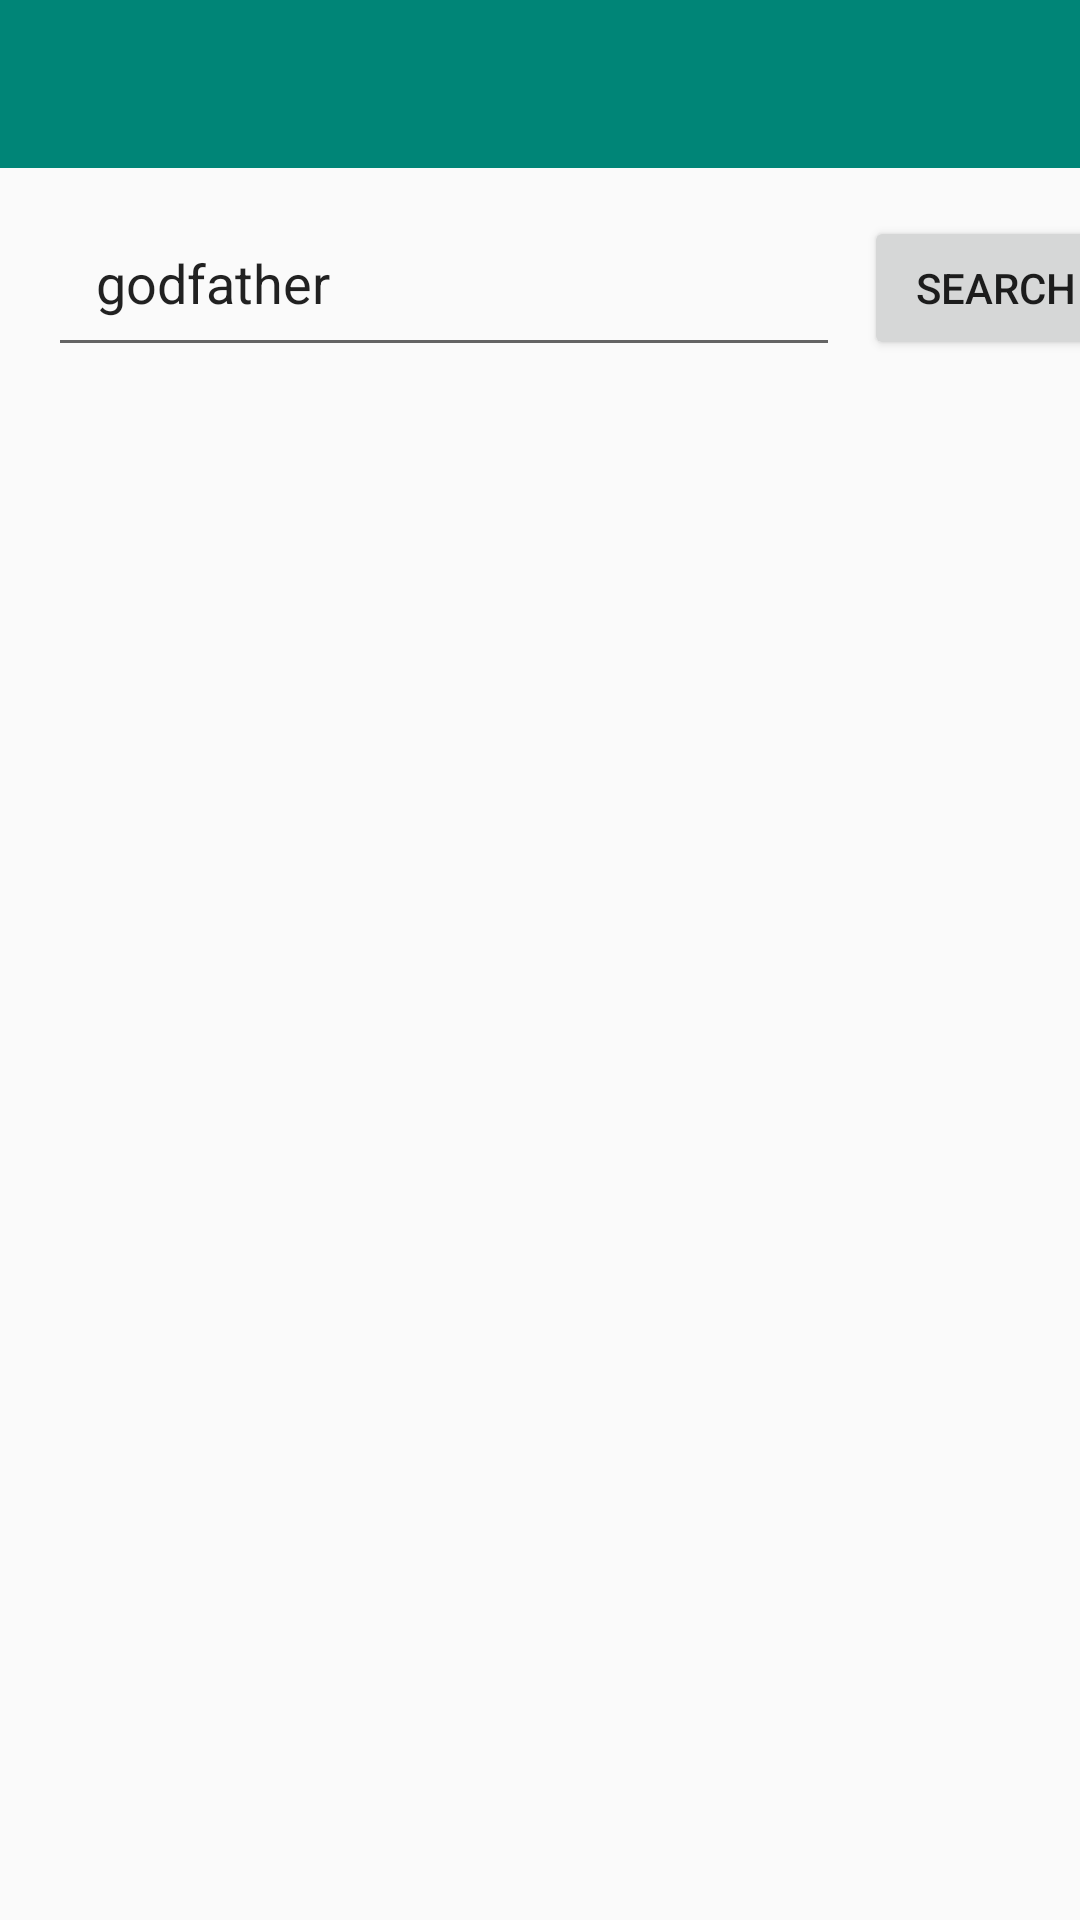

The Android layout XML behind this screen, and the referenced resources:
<!-- AndroidManifest.xml: application theme AppTheme -->
<!-- res/layout/movie_list_fragment.xml -->
<?xml version="1.0" encoding="utf-8"?>
<layout xmlns:android="http://schemas.android.com/apk/res/android"
    xmlns:app="http://schemas.android.com/apk/res-auto">

    <androidx.constraintlayout.widget.ConstraintLayout
        android:layout_width="match_parent"
        android:layout_height="match_parent"
        android:orientation="vertical">

        <include
            android:id="@+id/toolbar"
            layout="@layout/toolbar_layout" />

        <ProgressBar
            android:id="@+id/progressBar"
            android:layout_width="match_parent"
            android:layout_height="wrap_content"
            android:gravity="center"
            android:visibility="gone"
            app:layout_constraintBottom_toBottomOf="parent"
            app:layout_constraintLeft_toLeftOf="parent"
            app:layout_constraintRight_toRightOf="parent"
            app:layout_constraintTop_toTopOf="parent" />

        <androidx.appcompat.widget.AppCompatEditText
            android:id="@+id/search_text"
            android:layout_width="0dp"
            android:layout_height="wrap_content"
            android:layout_marginLeft="16dp"
            android:padding="16dp"
            android:text="godfather"
            app:layout_constraintBaseline_toBaselineOf="@id/search_button"
            app:layout_constraintHorizontal_weight="3"
            app:layout_constraintLeft_toLeftOf="parent"
            app:layout_constraintRight_toLeftOf="@id/search_button"
            app:layout_constraintTop_toBottomOf="@id/toolbar" />

        <Button
            android:id="@+id/search_button"
            android:layout_width="0dp"
            android:layout_height="wrap_content"
            android:layout_marginLeft="8dp"
            android:layout_marginTop="16dp"
            android:text="Search"
            app:layout_constraintHorizontal_weight="1"
            app:layout_constraintLeft_toRightOf="@id/search_text"
            app:layout_constraintTop_toBottomOf="@id/toolbar" />

        <androidx.recyclerview.widget.RecyclerView
            android:id="@+id/movies_recyclerview"
            android:layout_width="match_parent"
            android:layout_height="0dp"
            android:paddingTop="@dimen/margin_medium"
            android:paddingBottom="@dimen/margin_medium"
            app:layout_constraintBottom_toBottomOf="parent"
            app:layout_constraintTop_toBottomOf="@id/search_text" />
    </androidx.constraintlayout.widget.ConstraintLayout>

</layout>
<!-- res/layout/toolbar_layout.xml (included above) -->
<?xml version="1.0" encoding="utf-8"?>
<androidx.appcompat.widget.Toolbar xmlns:android="http://schemas.android.com/apk/res/android"
    xmlns:app="http://schemas.android.com/apk/res-auto"
    android:id="@+id/toolbar"
    android:layout_width="match_parent"
    android:layout_height="wrap_content"
    android:background="?attr/colorPrimary"
    android:contentInsetStart="20dp"
    android:minHeight="?attr/actionBarSize"
    app:contentInsetStart="20dp"
    app:titleTextColor="@android:color/black"></androidx.appcompat.widget.Toolbar>
<!-- resources referenced by this layout -->
<resources>
  <style name="AppTheme" parent="Theme.AppCompat.Light.NoActionBar">
          
          <item name="colorPrimary">@color/colorPrimary</item>
          <item name="colorPrimaryDark">@color/colorPrimaryDark</item>
          <item name="colorAccent">@color/colorAccent</item>
      </style>
  <color name="colorPrimary">#008577</color>
  <color name="colorPrimaryDark">#00574B</color>
  <color name="colorAccent">#D81B60</color>
</resources>
